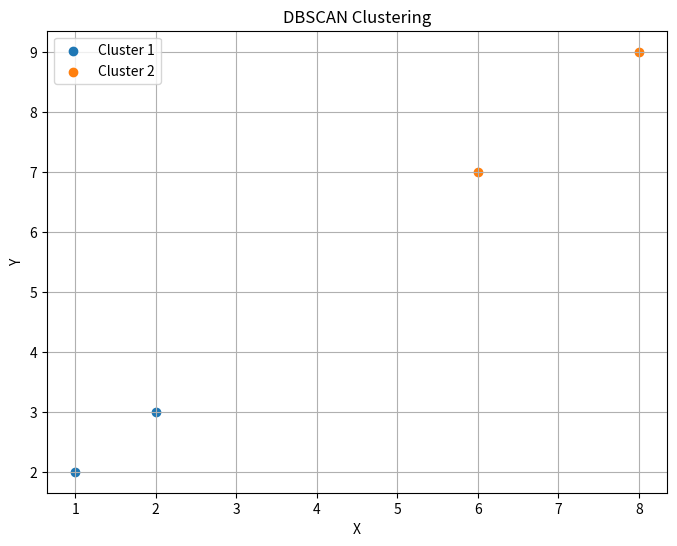

Python code for this plot:
import matplotlib.pyplot as plt
import numpy as np

def EuclideanDistance(pointA, pointB):
    return np.linalg.norm(pointA - pointB)
def DistanceMatrix(data):
    n = len(data)
    matrix = np.zeros((n, n))

    for i in range(n):
        for j in range(i, n):
            matrix[j][i] = EuclideanDistance(data[i], data[j])
    return matrix
def FindCentroid(distances, n, minPts, eps):
    if minPts <= 0:
        print("Error: minPts must be greater than or equal to zero.")
        return
    elif eps <= 0:
        print("Error: eps must be greater than or equal to zero.")
        return

    numOfNeighbours = [0 for i in range(n)]
    neighbours = [[] for i in range(n)]

    # Checking Horizontally (including 0)
    print(distances)
    for i in range(n):
        for j in range(i+1):
            if distances[i][j] <= eps:
                numOfNeighbours[i] += 1
                if i != j:
                    neighbours[i].append(j)

    # Checking Vertically (not included 0)
    for i in range(n):
        for j in range(i+1, n):
            if distances[j][i] <= eps:
                numOfNeighbours[i] += 1
                if i != j:
                    neighbours[i].append(j)

    # Creating array of centroids
    # If 1 -> centroid else -> noise
    centroids: list[int] = []
    for i in range(n):
        if numOfNeighbours[i] >= minPts:
            centroids.append(1)
        else:
            centroids.append(0)

    return centroids, neighbours
def Checker(point, clusters):
    point = point.tolist()
    print(point)
    for cluster in clusters:
        for p in cluster:
            if np.array_equal(point, p):
                return True
    return False
def DBSCAN(data, minPts, eps):
    n = len(data)
    distances = DistanceMatrix(data)

    centroids, neighbours = FindCentroid(distances, n, minPts, eps)

    clusters = []
    print(clusters)
    for i in range(n):
        if centroids[i] == 1 and not Checker(data[i], clusters):
            newCluster = [data[i]]
            for j in neighbours[i]:
                newCluster.append(data[j])
            clusters.append(newCluster)
    print(clusters)
    return clusters
def plot_clusters(data, clusters):
    if clusters is None or len(clusters) == 0:
        print("No clusters found.")
        return

    plt.figure(figsize=(8, 6))

    # Plot each cluster
    for i, cluster in enumerate(clusters):
        cluster_points = np.array(cluster)
        plt.scatter(cluster_points[:, 0], cluster_points[:, 1], label=f'Cluster {i + 1}')

    # Identify noise points
    all_cluster_points = np.concatenate(clusters) if len(clusters) > 0 else np.empty((0, data.shape[1]))
    noise_points = np.array([point for point in data if not any(np.array_equal(point, p) for p in all_cluster_points)])

    if len(noise_points) > 0:
        plt.scatter(noise_points[:, 0], noise_points[:, 1], color='gray', label='Noise')

    plt.title('DBSCAN Clustering')
    plt.xlabel('X')
    plt.ylabel('Y')
    plt.legend()
    plt.grid(True)

    # Show the plot
    plt.show()

# Example usage
data = np.array([
    [1, 2],
    [2, 3],
    [6, 7],
    [8, 9]
])

minPts = 2
eps = 3.0

result_clusters = DBSCAN(data, minPts, eps)
if result_clusters is not None:
    for i, cluster in enumerate(result_clusters):
        print(f"Cluster {i}: {cluster}")
    plot_clusters(data, result_clusters)
else:
    print("No clusters found with the given parameters.")